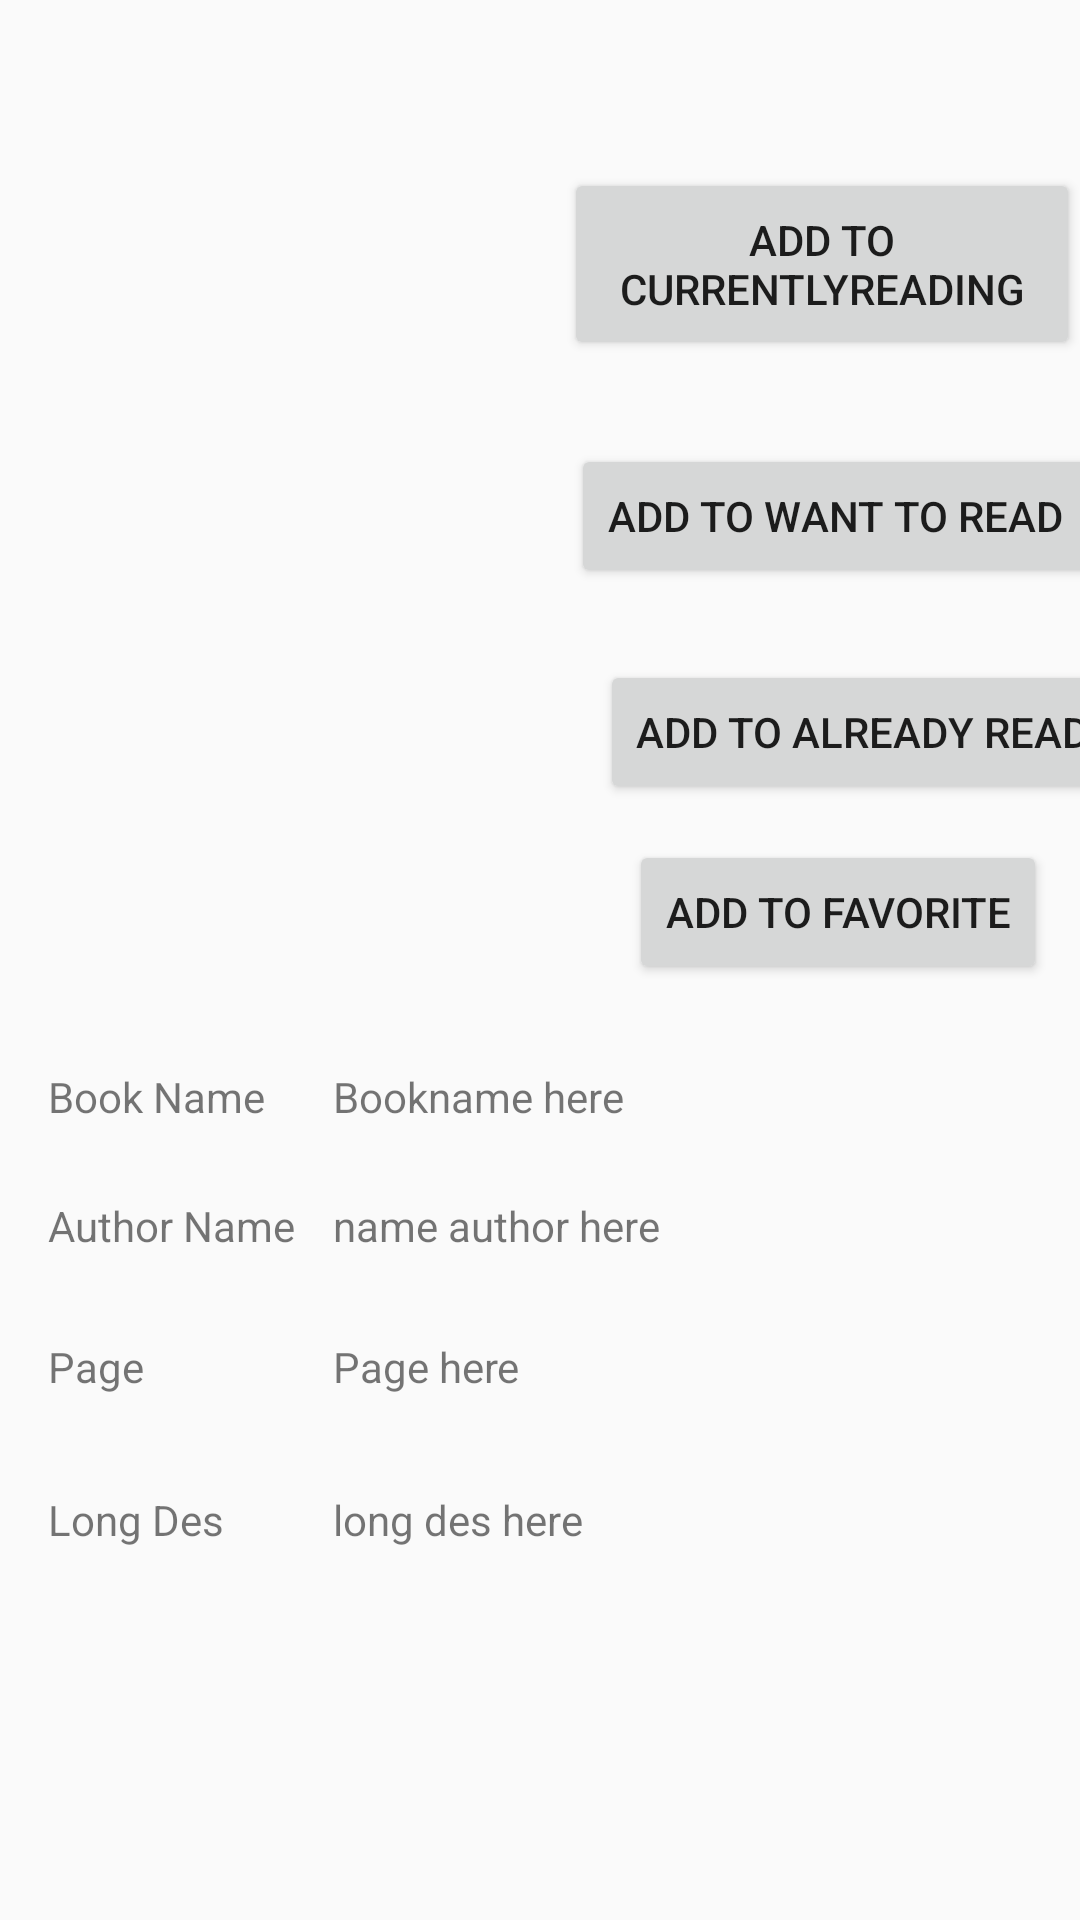

Layout XML and referenced resources for this Android screen:
<!-- AndroidManifest.xml: application theme Theme.AppCompat.Light.DarkActionBar -->
<!-- res/layout/activity_book.xml -->
<?xml version="1.0" encoding="utf-8"?>
<androidx.constraintlayout.widget.ConstraintLayout xmlns:android="http://schemas.android.com/apk/res/android"
    xmlns:app="http://schemas.android.com/apk/res-auto"
    xmlns:tools="http://schemas.android.com/tools"
    android:layout_width="match_parent"
    android:layout_height="match_parent"
    tools:context=".Actitivies.BookActivity">

    <ScrollView
        android:layout_width="match_parent"
        android:layout_height="match_parent">

        <androidx.constraintlayout.widget.ConstraintLayout
            android:layout_width="match_parent"
            android:layout_height="match_parent"

            >

            <androidx.constraintlayout.widget.Guideline
                android:id="@+id/guideline6"
                android:layout_width="wrap_content"
                android:layout_height="wrap_content"
                android:orientation="vertical"
                app:layout_constraintGuide_begin="20dp" />
        </androidx.constraintlayout.widget.ConstraintLayout>
    </ScrollView>

    <ImageView
        android:id="@+id/img_book"
        android:layout_width="150dp"
        android:layout_height="150dp"
        android:layout_marginTop="56dp"
        app:layout_constraintEnd_toStartOf="@+id/guideline2"
        app:layout_constraintHorizontal_bias="0.569"
        app:layout_constraintStart_toStartOf="parent"
        app:layout_constraintTop_toTopOf="parent"
        tools:srcCompat="@tools:sample/avatars" />

    <Button
        android:id="@+id/btn_addToCurrentlyRead"
        android:layout_width="172dp"
        android:layout_height="64dp"
        android:layout_marginTop="56dp"
        android:layout_marginEnd="8dp"
        android:text="Add To CurrentlyReading"
        app:layout_constraintEnd_toEndOf="parent"
        app:layout_constraintStart_toStartOf="@+id/guideline2"
        app:layout_constraintTop_toTopOf="parent" />

    <Button
        android:id="@+id/btn_addToWantToRead"
        android:layout_width="wrap_content"
        android:layout_height="wrap_content"
        android:layout_marginTop="28dp"
        android:text="Add To Want To Read"
        app:layout_constraintEnd_toEndOf="parent"
        app:layout_constraintHorizontal_bias="0.482"
        app:layout_constraintStart_toStartOf="@+id/guideline2"
        app:layout_constraintTop_toBottomOf="@+id/btn_addToCurrentlyRead" />

    <Button
        android:id="@+id/btn_addToAlreadyRead"
        android:layout_width="wrap_content"
        android:layout_height="wrap_content"
        android:layout_marginStart="12dp"
        android:layout_marginTop="24dp"
        android:text="Add To Already Read"
        app:layout_constraintEnd_toEndOf="parent"
        app:layout_constraintHorizontal_bias="0.355"
        app:layout_constraintStart_toStartOf="@+id/guideline2"
        app:layout_constraintTop_toBottomOf="@+id/btn_addToWantToRead" />

    <Button
        android:id="@+id/btn_addFavorite"
        android:layout_width="wrap_content"
        android:layout_height="wrap_content"
        android:layout_marginTop="12dp"
        android:text="Add To Favorite"
        app:layout_constraintEnd_toEndOf="parent"
        app:layout_constraintHorizontal_bias="0.553"
        app:layout_constraintStart_toStartOf="@+id/guideline2"
        app:layout_constraintTop_toBottomOf="@+id/btn_addToAlreadyRead" />

    <TextView
        android:id="@+id/textView10"
        android:layout_width="wrap_content"
        android:layout_height="wrap_content"
        android:layout_marginTop="8dp"
        android:text="Book Name"
        app:layout_constraintStart_toStartOf="@+id/guideline4"
        app:layout_constraintTop_toTopOf="@+id/guideline3" />

    <TextView
        android:id="@+id/tv_bookName"
        android:layout_width="wrap_content"
        android:layout_height="wrap_content"
        android:text="Bookname here"
        app:layout_constraintBottom_toBottomOf="@+id/textView10"
        app:layout_constraintStart_toStartOf="@+id/guideline5"
        app:layout_constraintTop_toTopOf="@+id/textView10" />

    <TextView
        android:id="@+id/textView3"
        android:layout_width="wrap_content"
        android:layout_height="wrap_content"
        android:layout_marginTop="28dp"
        android:text="Page"
        app:layout_constraintStart_toStartOf="@+id/guideline4"
        app:layout_constraintTop_toBottomOf="@+id/textView6" />

    <TextView
        android:id="@+id/tv_page"
        android:layout_width="wrap_content"
        android:layout_height="wrap_content"
        android:text="Page here"
        app:layout_constraintBottom_toBottomOf="@+id/textView3"
        app:layout_constraintStart_toStartOf="@+id/guideline5"
        app:layout_constraintTop_toTopOf="@+id/textView3" />

    <TextView
        android:id="@+id/textView6"
        android:layout_width="wrap_content"
        android:layout_height="wrap_content"
        android:layout_marginTop="24dp"
        android:text="Author Name"
        app:layout_constraintStart_toStartOf="@+id/guideline4"
        app:layout_constraintTop_toBottomOf="@+id/textView10" />

    <TextView
        android:id="@+id/tv_authorName"
        android:layout_width="wrap_content"
        android:layout_height="wrap_content"
        android:text="name author here"
        app:layout_constraintBottom_toBottomOf="@+id/textView6"
        app:layout_constraintStart_toStartOf="@+id/guideline5"
        app:layout_constraintTop_toTopOf="@+id/textView6" />

    <TextView
        android:id="@+id/textView8"
        android:layout_width="wrap_content"
        android:layout_height="wrap_content"
        android:layout_marginTop="32dp"
        android:text="Long Des"
        app:layout_constraintStart_toStartOf="@+id/guideline4"
        app:layout_constraintTop_toBottomOf="@+id/textView3" />

    <TextView
        android:id="@+id/tv_longDes"
        android:layout_width="wrap_content"
        android:layout_height="wrap_content"
        android:text="long des here"
        app:layout_constraintBottom_toBottomOf="@+id/textView8"
        app:layout_constraintStart_toStartOf="@+id/guideline5"
        app:layout_constraintTop_toTopOf="@+id/textView8"
        />

    <androidx.constraintlayout.widget.Guideline
        android:id="@+id/guideline2"
        android:layout_width="wrap_content"
        android:layout_height="wrap_content"
        android:orientation="vertical"
        app:layout_constraintGuide_begin="196dp" />

    <androidx.constraintlayout.widget.Guideline
        android:id="@+id/guideline3"
        android:layout_width="wrap_content"
        android:layout_height="wrap_content"
        android:orientation="horizontal"
        app:layout_constraintGuide_begin="348dp" />

    <androidx.constraintlayout.widget.Guideline
        android:id="@+id/guideline4"
        android:layout_width="wrap_content"
        android:layout_height="wrap_content"
        android:orientation="vertical"
        app:layout_constraintGuide_begin="16dp" />

    <androidx.constraintlayout.widget.Guideline
        android:id="@+id/guideline5"
        android:layout_width="wrap_content"
        android:layout_height="wrap_content"
        android:orientation="vertical"
        app:layout_constraintGuide_begin="111dp" />
</androidx.constraintlayout.widget.ConstraintLayout>
<!-- resources referenced by this layout -->
<resources>

</resources>
